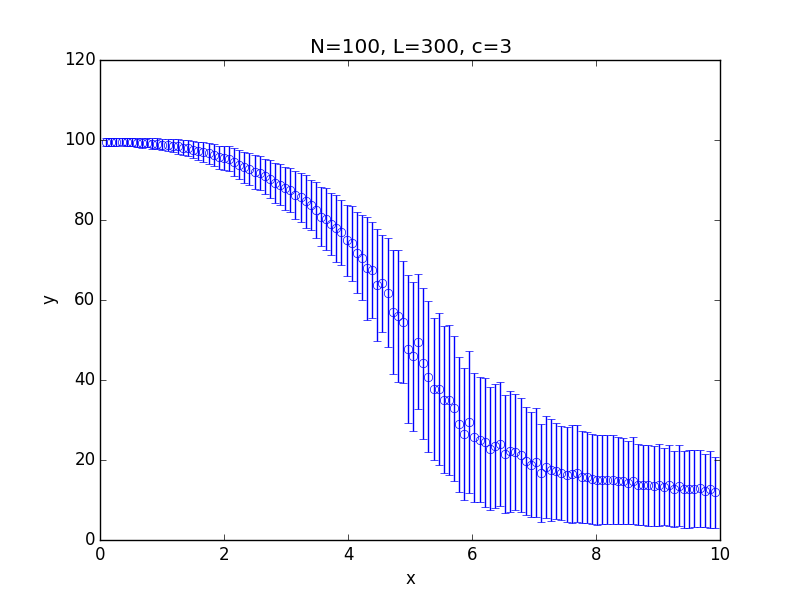

The data file committed next to this chart (first rows):
x; 0.100000; 0.182500; 0.265000; 0.347500; 0.430000; 0.512500; 0.595000; 0.677500; 0.760000; 0.842500; 0.925000; 1.007500; 1.090000; 1.172500; 1.255000; 1.337500; 1.420000; 1.502500; 1.585000; 1.667500; 1.750000; 1.832500; 1.915000
y; 99.48; 99.46; 99.48; 99.59; 99.54; 99.44; 99.31; 99.3; 99.33; 99.09; 99.02; 98.86; 98.75; 98.56; 98.39; 98.1; 97.97; 97.62; 97.32; 96.96; 96.71; 96.22; 95.73
std; 0.9762; 1.025; 1.002; 0.8879; 0.9398; 1.049; 1.146; 1.179; 1.16; 1.447; 1.395; 1.475; 1.576; 1.676; 1.836; 1.96; 2.085; 2.162; 2.292; 2.432; 2.627; 2.801; 2.887
